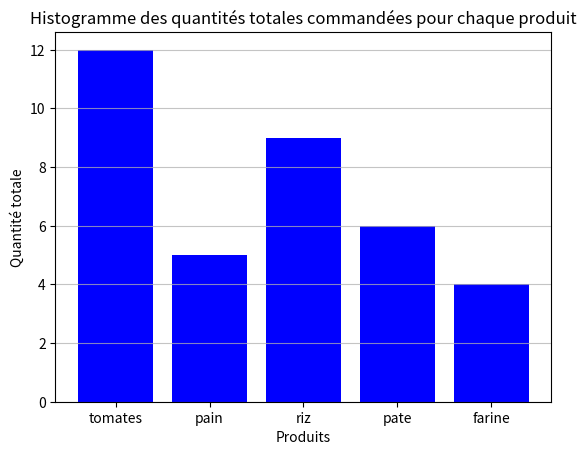

The script that saved this image: (Note: this script raises an exception after producing the figure.)
#File contenant toutes les méthodes liées à la page de la commune pour visualiser différentes données statistiques
#! SAVE dans le dossier "Projet_Python/Graphs_Stats/"

import numpy as np
import matplotlib.pyplot as plt

"""# Dataset"""
#Rappel :
#Data récupérées en sortie de commande : {'Qt_Pain': '2', 'Qt_Riz': '3', 'Qt_Farine': '0', 'Qt_Pommes': '6', 'Qt_lait': '10'}
#! Il faut un dataset de cette forme pour vouvir le convertir en DataFrame panda
commandeJson = {"tomates" : 12, "pain" : 5, "riz": 9, "pate" : 6, "farine":4}

### Histogramme de la quantité de commande de chaque produit ###

# Lien Web : 
# https://www.science-emergence.com/Articles/Simple-histogramme-avec-matplotlib/
# http://www.python-simple.com/python-matplotlib/histogram.php 

plt.bar(x=commandeJson.keys(), height=commandeJson.values(), align='center', color='b')
plt.grid(axis='y', alpha=0.75)
plt.xlabel('Produits')
plt.ylabel('Quantité totale')
plt.title('Histogramme des quantités totales commandées pour chaque produit')

plt.savefig("Projet_Python/Graphs_Stats/Histo_Quantite-totale-produit.png")
#Emplacement : D:\Programmes\Git-Hub_Projet\Projet-Python_A3
#!On peut préciser l'emplacement de stockage : plt.savefig('Sub Directory/graph.png')
plt.show() #! D'abord SAVE et ensuite SHOW


### Diagramme circulaire (Pie Chart) ###
#Site Web : Pie Chart : 
# https://www.science-emergence.com/Articles/Simple-diagramme-circulaire-avec-matplotlib/

plt.pie(commandeJson.values(), labels=commandeJson.keys(), autopct='%1.1f%%', shadow=True, startangle=90)
#Couleurs gérées automatiquement 
# (possibilité de forcer avec : myColors = ['yellowgreen', 'gold', 'lightskyblue', 'lightcoral']
#  et dans plt.pie() rajouter : colors = myColors MAIS que 4 couleurs
plt.axis('equal')
plt.title('Pie-Chart des quantités totales commandées pour chaque produit')

plt.savefig('Projet_Python/Graphs_Stats/Pie-Chart_Quantite-totale-produit.png')
plt.show()